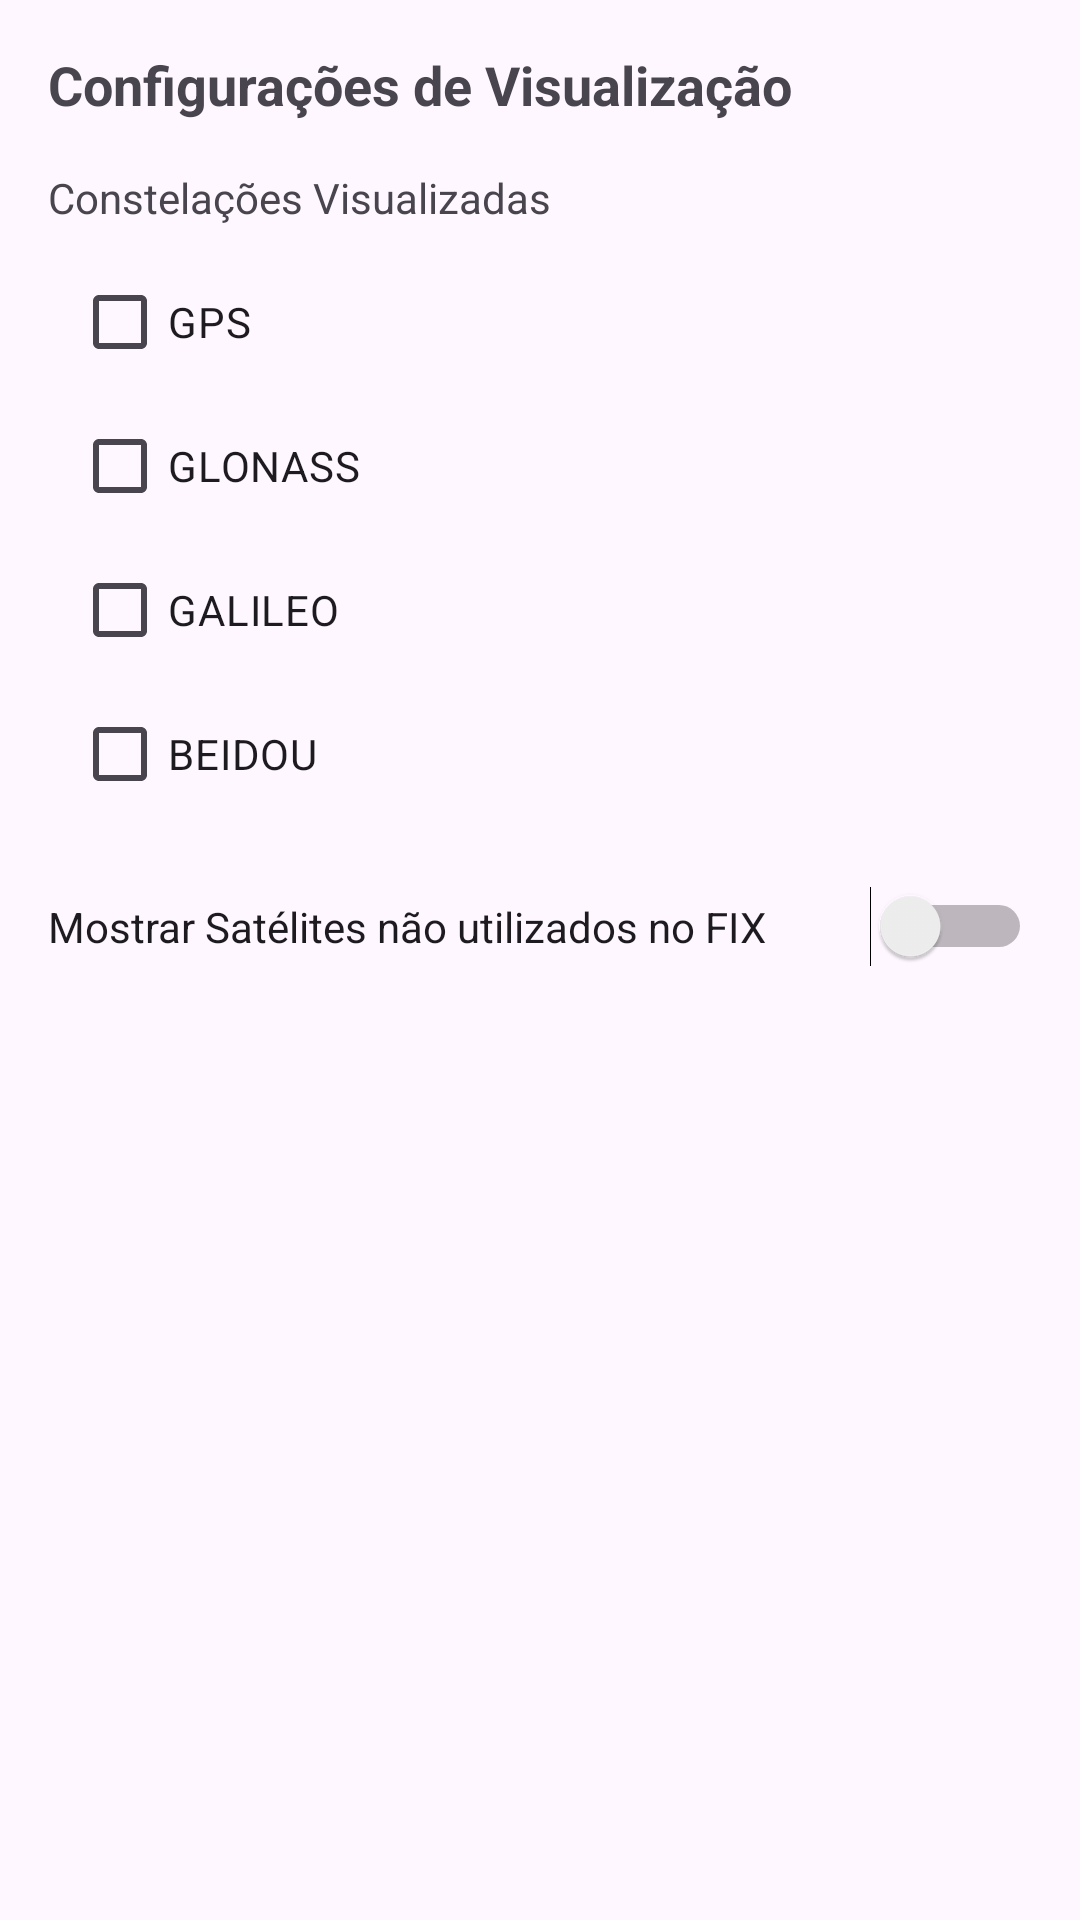

The Android layout XML behind this screen, and the referenced resources:
<!-- AndroidManifest.xml: application theme Theme.SistemaDeLocalizacao -->
<!-- res/layout/activity_dialog_config.xml -->
<?xml version="1.0" encoding="utf-8"?>
<LinearLayout
    xmlns:android="http://schemas.android.com/apk/res/android"
    android:layout_width="match_parent"
    android:layout_height="wrap_content"
    android:orientation="vertical"
    android:padding="16dp">

    <TextView
        android:layout_width="match_parent"
        android:layout_height="wrap_content"
        android:text="@string/dialog_title"
        android:textSize="18sp"
        android:textStyle="bold"
        android:layout_marginBottom="16dp" />

    <TextView
        android:layout_width="match_parent"
        android:layout_height="wrap_content"
        android:text="@string/viewed_constellations"
        android:textSize="14sp"
        android:layout_marginBottom="8dp" />

    <LinearLayout
        android:id="@+id/constellation_conteiner"
        android:layout_width="match_parent"
        android:layout_height="wrap_content"
        android:orientation="vertical"
        android:paddingStart="8dp"
        android:paddingEnd="8dp" >

        <CheckBox
            android:id="@+id/checkBox"
            android:layout_width="match_parent"
            android:layout_height="wrap_content"
            android:text="@string/checkbox_1" />

        <CheckBox
            android:id="@+id/checkBox2"
            android:layout_width="match_parent"
            android:layout_height="wrap_content"
            android:text="@string/checkbox_2" />

        <CheckBox
            android:id="@+id/checkBox3"
            android:layout_width="match_parent"
            android:layout_height="wrap_content"
            android:text="@string/checkbox_3" />

        <CheckBox
            android:id="@+id/checkBox4"
            android:layout_width="match_parent"
            android:layout_height="wrap_content"
            android:text="@string/checkbox_4" />
    </LinearLayout>

    <Switch
        android:id="@+id/switch_mostrar_satelites"
        android:layout_width="match_parent"
        android:layout_height="wrap_content"
        android:text="@string/not_fix_used"
        android:layout_marginTop="16dp"
        android:paddingTop="8dp"
        android:paddingBottom="8dp" />

</LinearLayout>
<!-- resources referenced by this layout -->
<resources>
  <string name="checkbox_1">GPS</string>
  <string name="checkbox_2">GLONASS</string>
  <string name="checkbox_3">GALILEO</string>
  <string name="checkbox_4">BEIDOU</string>
  <string name="dialog_title">Configurações de Visualização</string>
  <string name="not_fix_used">Mostrar Satélites não utilizados no FIX</string>
  <string name="viewed_constellations">Constelações Visualizadas</string>
  <style name="Theme.SistemaDeLocalizacao" parent="Base.Theme.SistemaDeLocalizacao" />
  <style name="Base.Theme.SistemaDeLocalizacao" parent="Theme.Material3.Light.NoActionBar">
          
          
      </style>
</resources>
